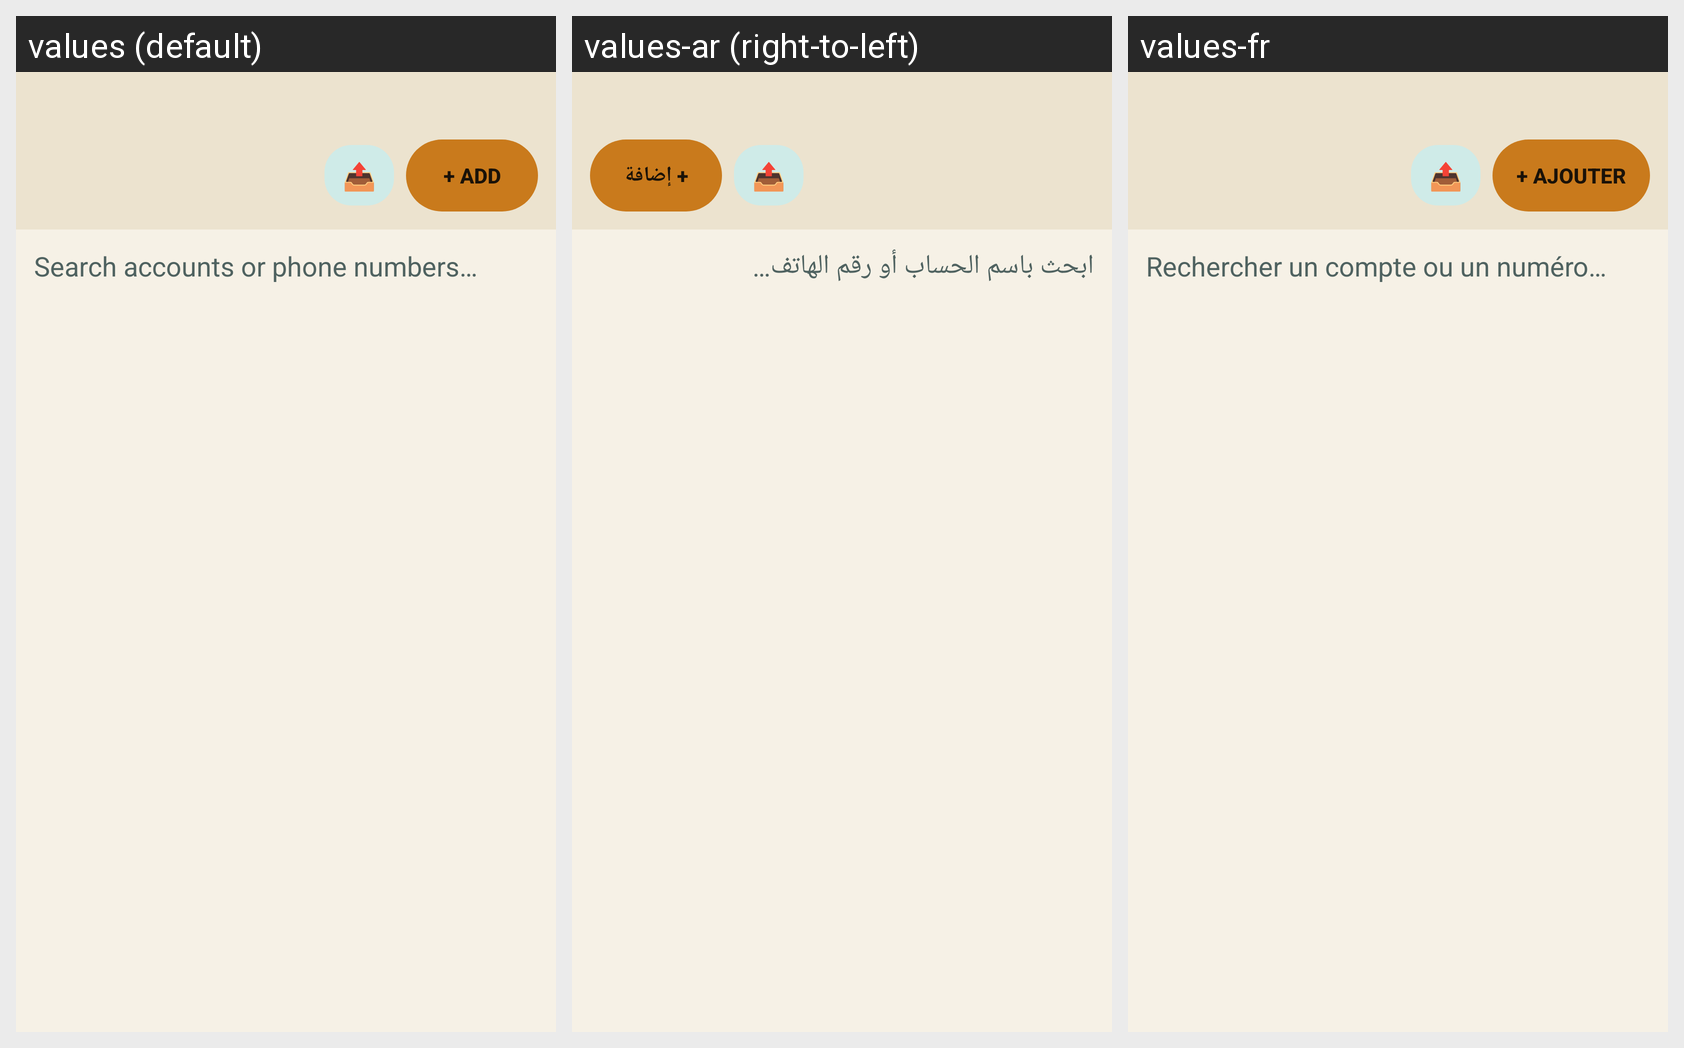

The same Android screen rendered under several of its app's locales, left to right. List the strings drawn on it with the default value and each locale's translation.
Android screen res/layout/fragment_accounts.xml rendered under 3 locales, left to right: values (default), values-ar (right-to-left), values-fr. Device: Nexus 5 (rendered at 1080×1920; each locale shown at half size, 540×960, under a caption strip naming it); theme Theme.FindMe.
Strings drawn on this screen, with the default value and each locale's value (text and hints the layout hard-codes, and strings that could not be matched under every locale, appear in the picture but are not listed):

account_add_button
  values: + Add
  values-ar: + إضافة
  values-fr: + Ajouter

account_search_hint
  values: Search accounts or phone numbers…
  values-ar: ابحث باسم الحساب أو رقم الهاتف…
  values-fr: Rechercher un compte ou un numéro…
